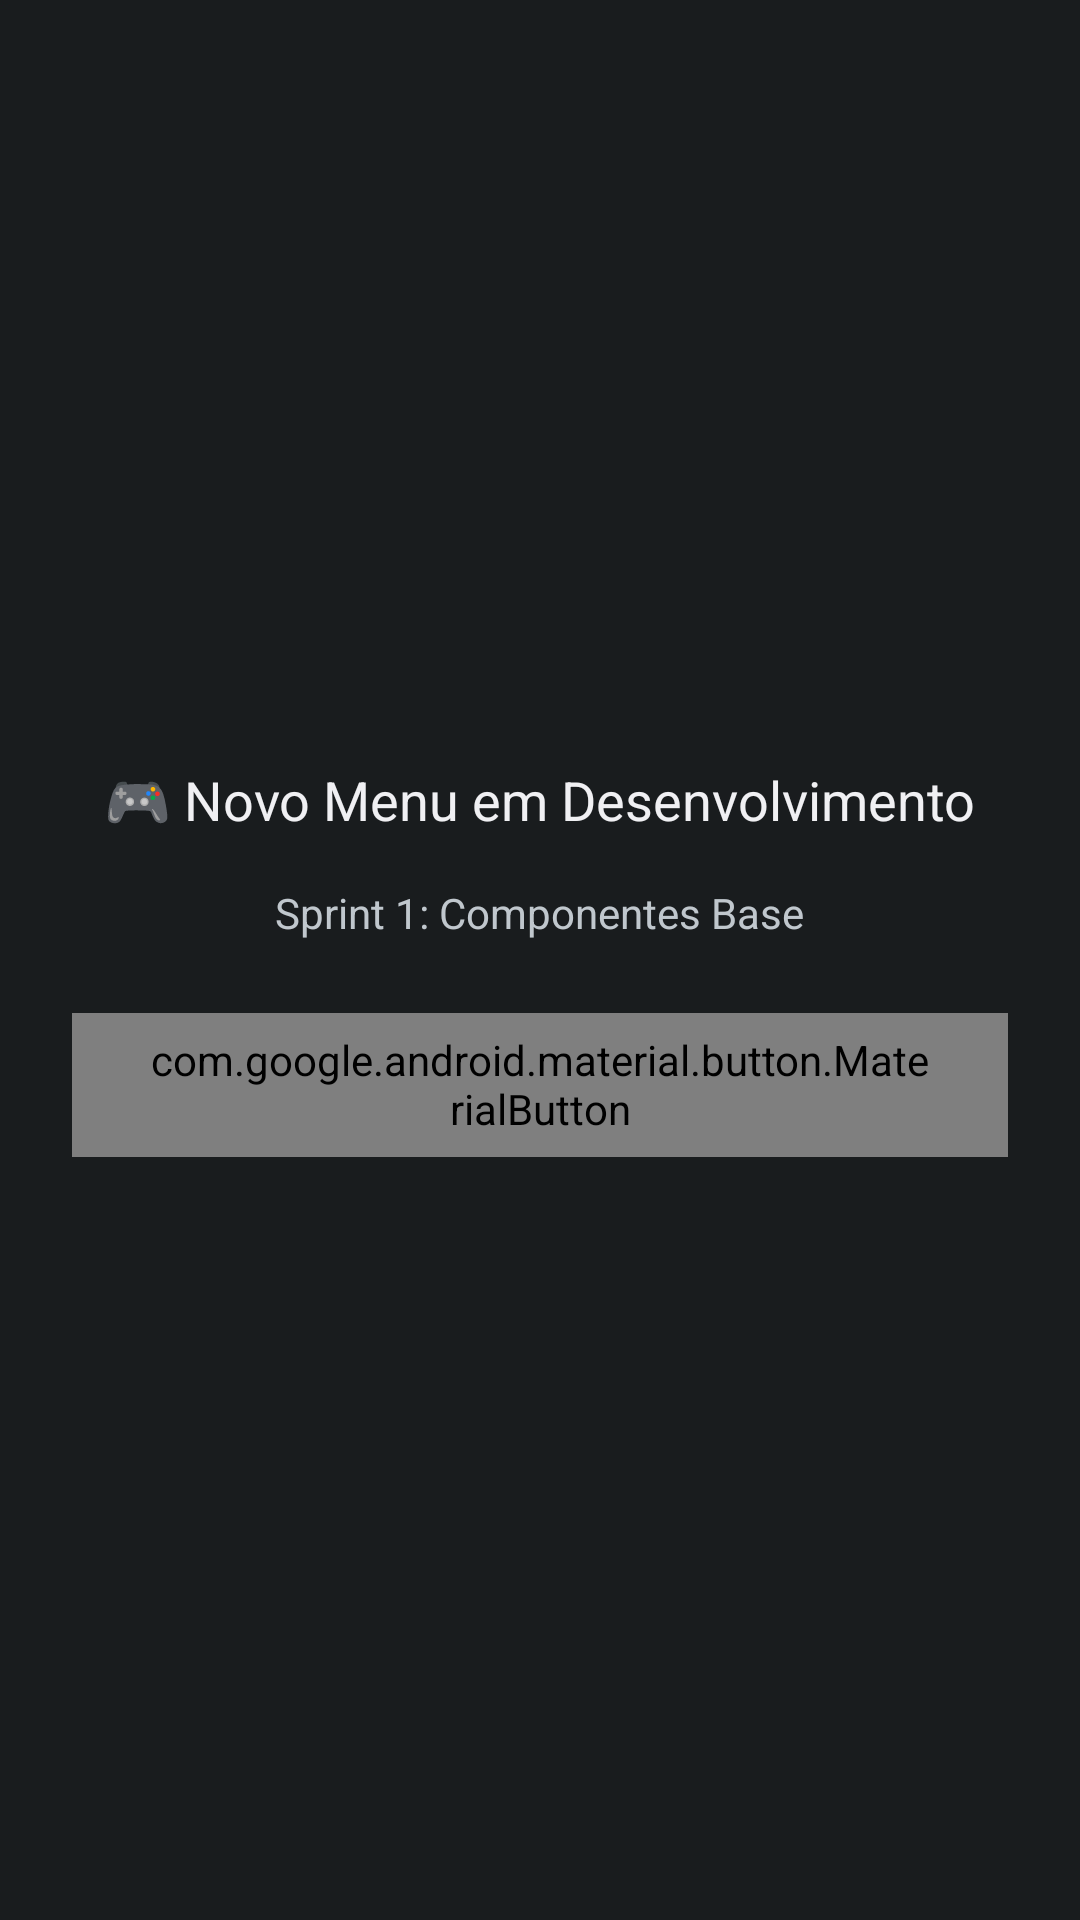

This screen was rendered from an Android layout file. Write that file and the resources it references.
<!-- AndroidManifest.xml: application theme android:Theme.DeviceDefault.NoActionBar -->
<!-- res/layout/menu_expressive_placeholder.xml -->
<?xml version="1.0" encoding="utf-8"?>
<LinearLayout xmlns:android="http://schemas.android.com/apk/res/android"
    android:layout_width="match_parent"
    android:layout_height="wrap_content"
    android:orientation="vertical"
    android:padding="24dp"
    android:gravity="center">
    
    <TextView
        android:layout_width="wrap_content"
        android:layout_height="wrap_content"
        android:text="🎮 Novo Menu em Desenvolvimento"
        android:textSize="18sp"
        android:textColor="?android:textColorPrimary"
        android:layout_marginBottom="16dp" />
    
    <TextView
        android:layout_width="wrap_content"
        android:layout_height="wrap_content"
        android:text="Sprint 1: Componentes Base"
        android:textSize="14sp"
        android:textColor="?android:textColorSecondary"
        android:layout_marginBottom="24dp" />
        
    <com.google.android.material.button.MaterialButton
        android:id="@+id/btn_close_placeholder"
        android:layout_width="wrap_content"
        android:layout_height="wrap_content"
        android:text="Fechar"
        style="@style/Widget.Material3.Button" />
    
</LinearLayout>
<!-- resources referenced by this layout -->
<resources>

</resources>
